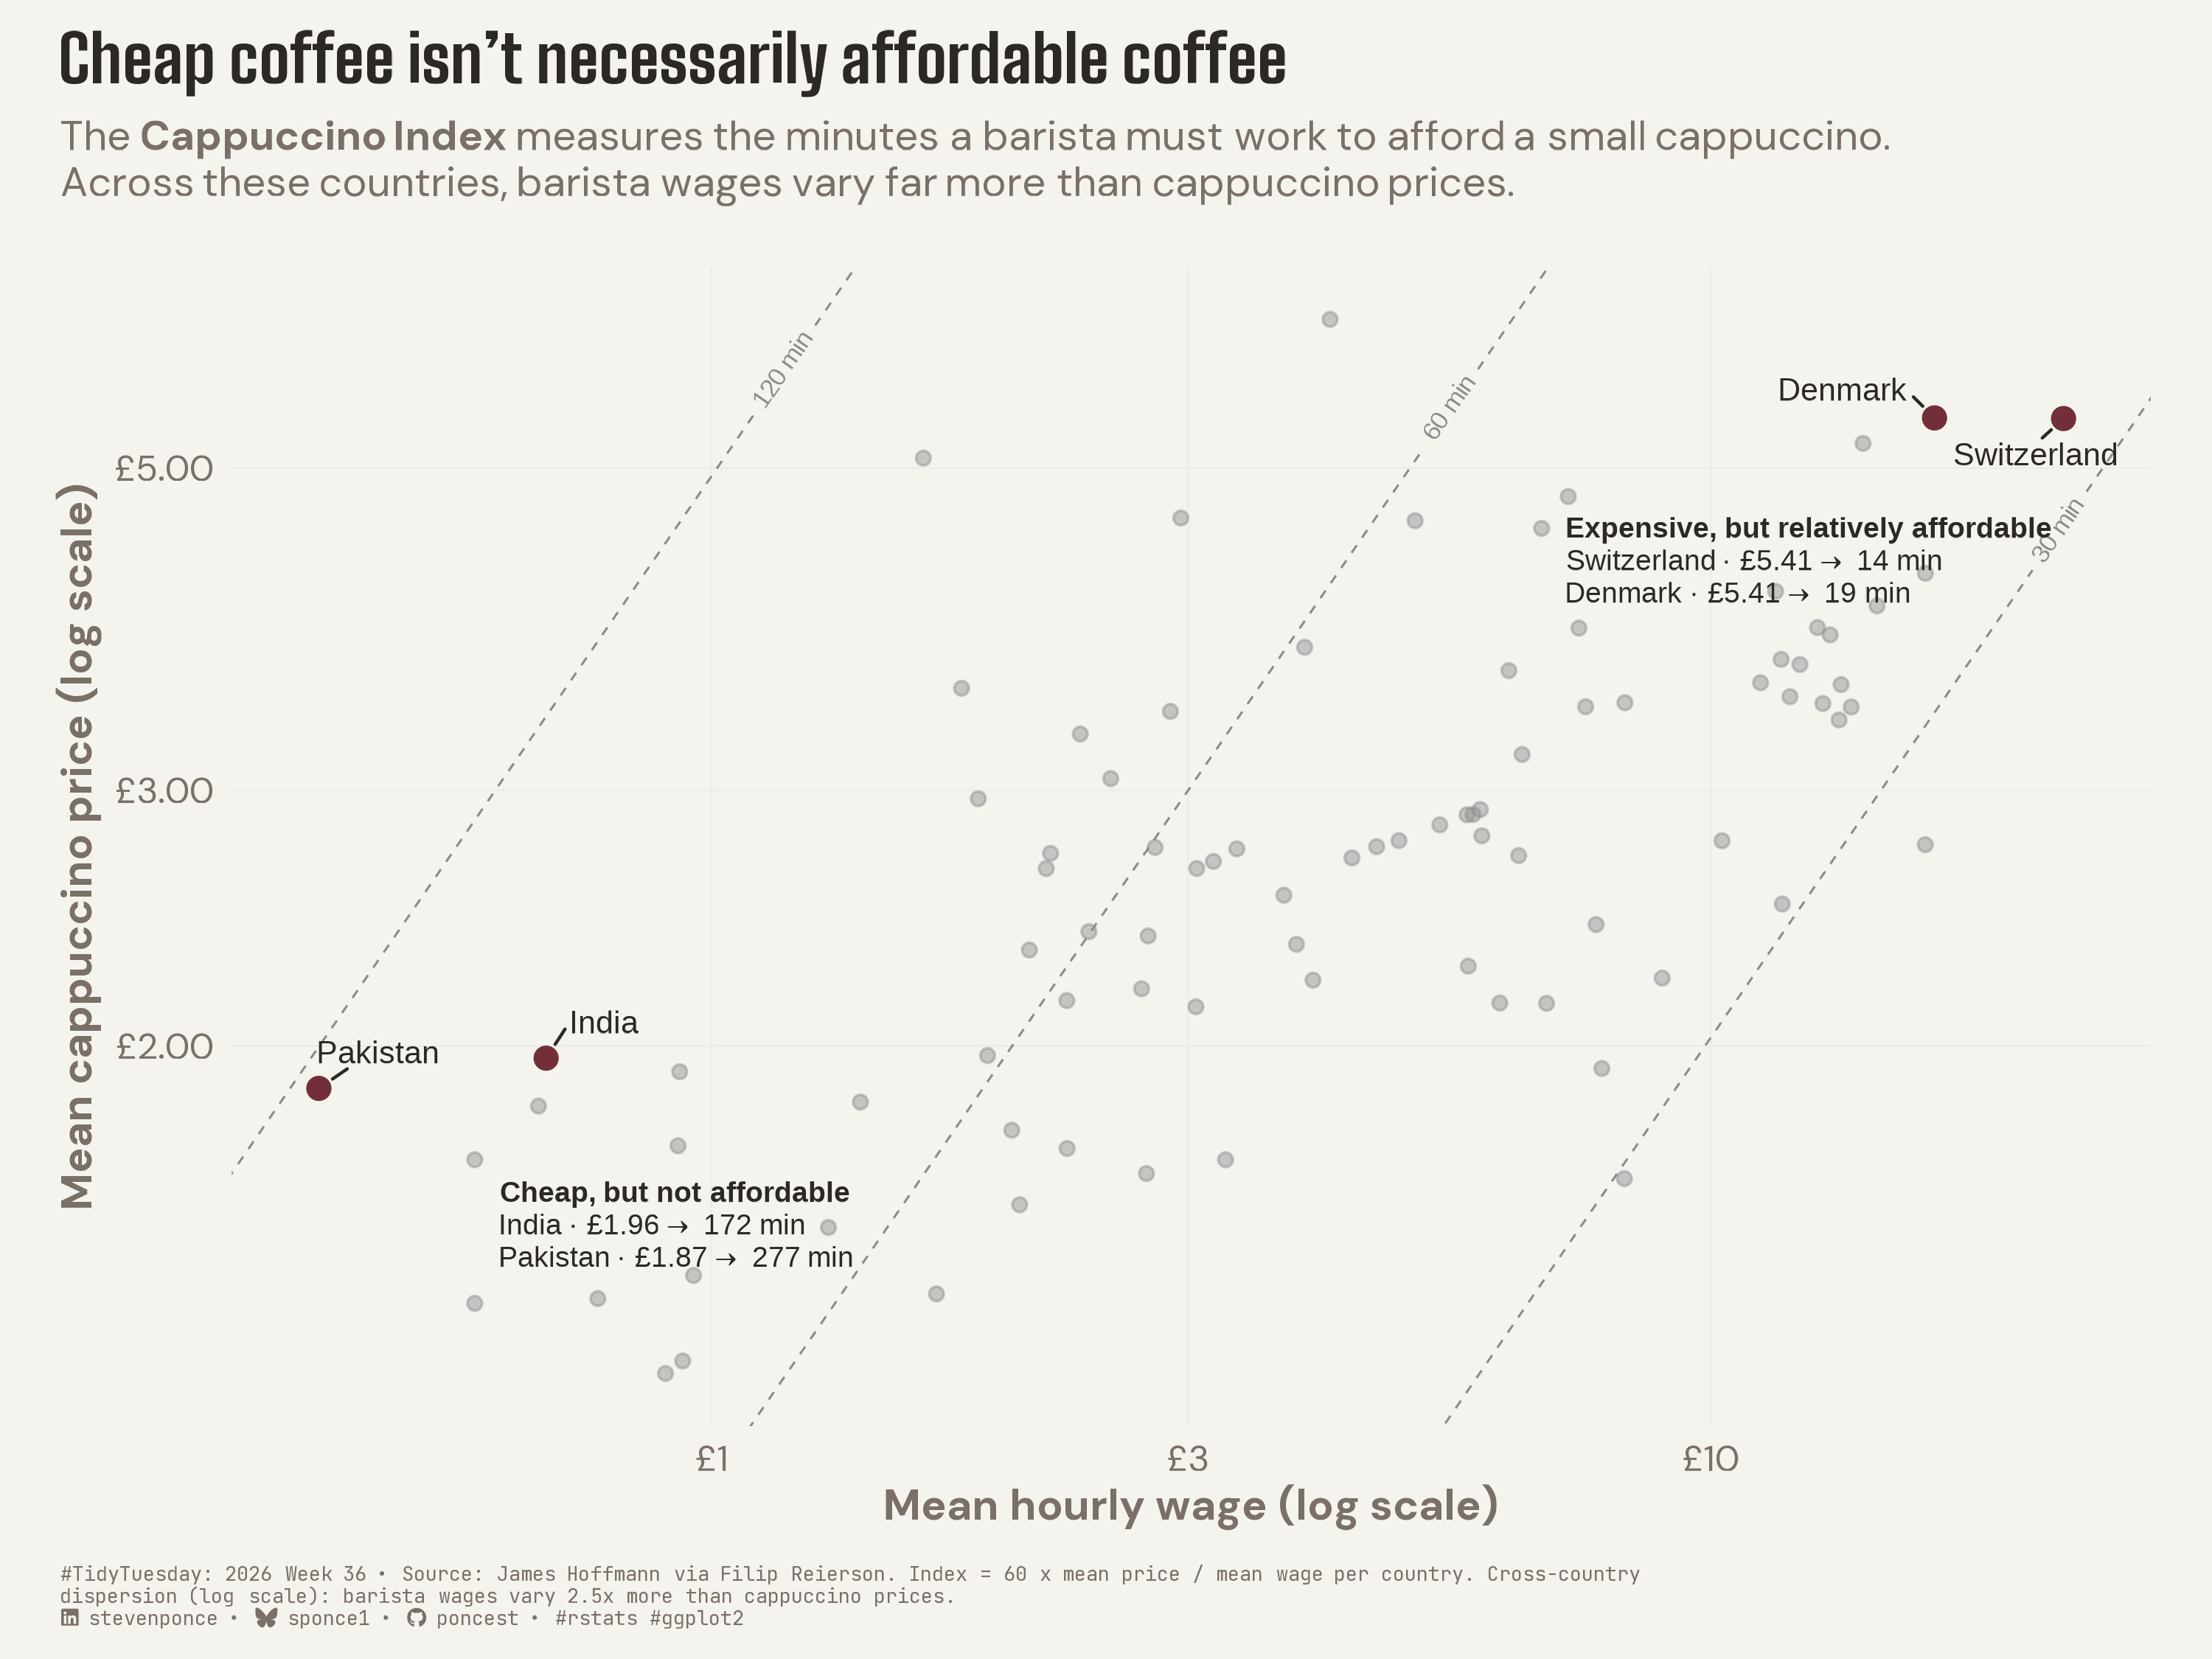

The script that drew this image:

## Challenge: #TidyTuesday 2026 week 36
## Data:      The Cappuccino Index
## Author:    Steven Ponce
## Date:      2026-09-07

## NOTE: This script uses custom helper functions for theming and formatting.
##       See "HELPER FUNCTIONS DOCUMENTATION" section at the end for details


# 1. LOAD PACKAGES & SETUP ----
if (!require("pacman")) install.packages("pacman")
pacman::p_load(
    tidyverse, ggtext, showtext, janitor, ggrepel,      
    scales, glue, skimr, ggview, geomtextpath
)

# Source utility functions
source(here::here("R/utils/fonts.R"))
source(here::here("R/utils/social_icons.R"))
source(here::here("R/themes/base_theme.R"))


## 2. READ IN THE DATA ----
tt <- tidytuesdayR::tt_load(2026, week = 36)
cafe <- tt$cafe
cappuccino_index <- tt$cappuccino_index
rm(tt)


## 3. EXAMINING THE DATA ----
glimpse(cafe)
skim_without_charts(cafe)
glimpse(cappuccino_index)
skim_without_charts(cappuccino_index)


## 4. TIDY DATA ----

# Country-level means — 
driver_diag <- cafe |>
    group_by(country) |>
    summarise(
        n = n(),
        mean_price = mean(price_gbp),
        mean_wage  = mean(hourly_wage_gbp),
        .groups = "drop"
    ) |>
    left_join(
        cappuccino_index |> select(country, published_index = index),
        by = "country"
    )

# Primary contrast -
primary_countries <- c("India", "Pakistan", "Switzerland", "Denmark")

# Winning contour set from cheap-render testing: 30 / 60 / 120 -
iso_lines <- tibble(
    index_level = c(30, 60, 120),
    intercept   = log(index_level / 60),
    contour_label = paste0(index_level, " min")
)


## 5. VISUALIZATION ----

### |- plot aesthetics ----
colors <- get_theme_colors(
    palette = c(highlight = "#722F37", secondary = "gray70")
)

### |- titles and caption ----
title_text <- str_glue("Cheap coffee isn't necessarily affordable coffee")

subtitle_line1 <- "The **Cappuccino Index** measures the minutes a barista must work to afford a small cappuccino." |>
    str_wrap(width = 100) |>
    str_replace_all("\n", "<br>")

subtitle_line2 <- "Across these countries, barista wages vary far more than cappuccino prices." |>
    str_wrap(width = 90) |>
    str_replace_all("\n", "<br>")

subtitle_text <- str_glue("{subtitle_line1}<br>{subtitle_line2}")

caption_source <- "James Hoffmann via Filip Reierson. Index = 60 x mean price / mean wage per country. Cross-country dispersion (log scale): barista wages vary 2.5x more than cappuccino prices." |>
    str_wrap(width = 100) |>
    str_replace_all("\n", "<br>")

caption_text <- create_social_caption(
    tt_year = 2026,
    tt_week = 36,
    source_text = caption_source
)

### |- fonts ----
setup_fonts()
fonts <- get_font_families()

### |- plot theme ----
base_theme <- create_base_theme(colors)

weekly_theme <- extend_weekly_theme(
  base_theme,
  theme(
    plot.title = element_textbox_simple(
      size = 20,
      face = "bold",
      family = fonts$title_1,
      color = colors$title,
      lineheight = 1.1,
      margin = margin(b = 8)
    ),
    plot.subtitle = element_textbox_simple(
      size = 12.5,
      family = fonts$subtitle,
      color = colors$subtitle,
      margin = margin(b = 20)
    ),
    plot.caption = element_textbox_simple(
      size = 6.0,
      family = fonts$caption,
      color = colors$caption,
      margin = margin(t = 12)
    ),
    panel.grid.minor = element_blank(),
    panel.grid.major = element_line(color = "gray92", linewidth = 0.25)
  )
)

theme_set(weekly_theme)

### |- plot ----
p <- driver_diag |>
    ggplot(aes(x = mean_wage, y = mean_price)) +
    geom_textabline(
        data = iso_lines,
        aes(slope = 1, intercept = intercept, label = contour_label),
        color = "gray55", linetype = "dashed", linewidth = 0.35,
        size = 2.8, hjust = 0.88, text_smoothing = 0
    ) +
    geom_point(alpha = 0.45, color = "gray55", size = 1.8) +
    geom_point(
        data = driver_diag |> filter(country %in% primary_countries),
        color = "#722F37", size = 3
    ) +
    geom_text_repel(
        data = driver_diag |> filter(country %in% primary_countries),
        aes(label = country),
        size = 3.4, fontface = "plain", color = "#2C2825",
        min.segment.length = 0, seed = 1234,
        box.padding = 0.5, point.padding = 0.3, force = 2, max.overlaps = Inf
    ) +
    annotate(
        "richtext",
        x = 0.6, y = 1.5,
        label = "**Cheap, but not affordable**<br>India \u00b7 £1.96 \u2192 172 min<br>Pakistan \u00b7 £1.87 \u2192 277 min",
        hjust = 0, size = 3.1, color = "#2C2825",
        fill = NA, label.color = NA
    ) +
    annotate(
        "richtext",
        x = 7, y = 4.3,
        label = "**Expensive, but relatively affordable**<br>Switzerland \u00b7 £5.41 \u2192 14 min<br>Denmark \u00b7 £5.41 \u2192 19 min",
        hjust = 0, size = 3.1, color = "#2C2825",
        fill = NA, label.color = NA
    ) +
    scale_x_log10(labels = scales::label_currency(prefix = "£")) +
    scale_y_log10(labels = scales::label_currency(prefix = "£")) +
    labs(
        title = title_text,
        subtitle = subtitle_text,
        caption = caption_text,
        x = "Mean hourly wage (log scale)",
        y = "Mean cappuccino price (log scale)"
    )

# Preview
p +
    canvas(width = 10, height = 7.5, units = "in", dpi = 300)


## 6. SAVE ----
save_ggplot(
    plot = p,
    file = "2026/Week_36/2026_36.png",
    width = 10, height = 7.5
)


# 6. HELPER FUNCTIONS DOCUMENTATION ----

## ============================================================================ ##
##                     CUSTOM HELPER FUNCTIONS                                  ##
## ============================================================================ ##
#
# This analysis uses custom helper functions for consistent theming, fonts,
# and formatting across all my #TidyTuesday projects. The core analysis logic
# (data tidying and visualization) uses only standard tidyverse packages.
#
# -----------------------------------------------------------------------------
# FUNCTIONS USED IN THIS SCRIPT:
# -----------------------------------------------------------------------------
#
# 📂 R/utils/fonts.R
#    • setup_fonts()       - Initialize Google Fonts with showtext
#    • get_font_families() - Return standardized font family names
#
# 📂 R/utils/social_icons.R
#    • create_social_caption() - Generate formatted caption with social handles
#                                and #TidyTuesday attribution
#
# 📂 R/themes/base_theme.R
#    • create_base_theme()   - Create consistent base ggplot2 theme
#    • extend_weekly_theme() - Add weekly-specific theme customizations
#    • get_theme_colors()    - Get color palettes for highlight/text
#
# -----------------------------------------------------------------------------
# WHY CUSTOM FUNCTIONS?
# -----------------------------------------------------------------------------
# These utilities eliminate repetitive code and ensure visual consistency
# across 50+ weekly visualizations. Instead of copy-pasting 30+ lines of
# theme() code each week, I use create_base_theme() and extend as needed.
#
# -----------------------------------------------------------------------------
# VIEW SOURCE CODE:
# -----------------------------------------------------------------------------
# All helper functions are open source on GitHub:
# 🔗 https://github.com/poncest/tidytuesday/tree/main/R
#
# Main files:
#   • R/utils/fonts.R         - Font setup and management
#   • R/utils/social_icons.R  - Caption generation with icons
#   • R/themes/base_theme.R   - Reusable ggplot2 themes
#
# -----------------------------------------------------------------------------
# REPRODUCIBILITY:
# -----------------------------------------------------------------------------
# To run this script:
#
# Option 1 - Use the helper functions (recommended):
#   1. Clone the repo: https://github.com/poncest/tidytuesday/
#   2. Make sure the R/ directory structure is maintained
#   3. Run the script as-is
#
# Option 2 - Replace with standard code:
#   1. Replace setup_fonts() with your own font setup
#   2. Replace get_theme_colors() with manual color definitions
#   3. Replace create_base_theme() with theme_minimal() + theme()
#   4. Replace create_social_caption() with manual caption text
#
## ============================================================================ ##


# 7. SESSION INFO ----
sessioninfo::session_info(include_base = TRUE)

# ─ Session info ───────────────────────────────────────────────────────────────
# setting  value
# version  R version 4.6.1 (2026-06-24)
# os       macOS Tahoe 26.6.2
# system   aarch64, darwin23
# ui       RStudio
# language (EN)
# collate  en_US.UTF-8
# ctype    en_US.UTF-8
# tz       America/New_York
# date     2026-09-07
# rstudio  2026.08.1+195 Yellow Yarrow (desktop)
# pandoc   NA
# quarto   1.9.38 @ /usr/local/bin/quarto
# 
# ─ Packages ───────────────────────────────────────────────────────────────────
# ! package      * version date (UTC) lib source
# base         * 4.6.1   2026-06-25 [?] local
# base64enc      0.1-6   2026-02-02 [1] CRAN (R 4.6.0)
# bit            4.6.0   2025-03-06 [1] CRAN (R 4.6.0)
# bit64          4.8.2   2026-05-19 [1] CRAN (R 4.6.0)
# cli            3.6.6   2026-04-09 [1] CRAN (R 4.6.0)
# commonmark     2.0.0   2025-07-07 [1] CRAN (R 4.6.0)
# P compiler       4.6.1   2026-06-25 [1] local
# crayon         1.5.3   2024-06-20 [1] CRAN (R 4.6.0)
# curl           7.1.0   2026-04-22 [1] CRAN (R 4.6.0)
# P datasets     * 4.6.1   2026-06-25 [1] local
# digest         0.6.39  2025-11-19 [1] CRAN (R 4.6.0)
# dplyr        * 1.2.1   2026-04-03 [1] CRAN (R 4.6.0)
# evaluate       1.0.5   2025-08-27 [1] CRAN (R 4.6.0)
# farver         2.1.2   2024-05-13 [1] CRAN (R 4.6.0)
# fastmap        1.2.0   2024-05-15 [1] CRAN (R 4.6.0)
# forcats      * 1.0.1   2025-09-25 [1] CRAN (R 4.6.0)
# generics       0.1.4   2025-05-09 [1] CRAN (R 4.6.0)
# geomtextpath * 0.2.0   2025-07-21 [1] CRAN (R 4.6.0)
# ggplot2      * 4.0.3   2026-04-22 [1] CRAN (R 4.6.0)
# ggrepel      * 0.9.8   2026-03-17 [1] CRAN (R 4.6.0)
# ggtext       * 0.1.2   2022-09-16 [1] CRAN (R 4.6.0)
# ggview       * 0.2.2   2025-07-05 [1] CRAN (R 4.6.0)
# gh             1.6.1   2026-07-20 [1] CRAN (R 4.6.1)
# gitcreds       0.1.2   2022-09-08 [1] CRAN (R 4.6.0)
# glue         * 1.8.1   2026-04-17 [1] CRAN (R 4.6.0)
# P graphics     * 4.6.1   2026-06-25 [1] local
# P grDevices    * 4.6.1   2026-06-25 [1] local
# P grid           4.6.1   2026-06-25 [1] local
# gridtext       0.1.6   2026-02-19 [1] CRAN (R 4.6.0)
# gtable         0.3.6   2024-10-25 [1] CRAN (R 4.6.0)
# here         * 1.0.2   2025-09-15 [1] CRAN (R 4.6.0)
# hms            1.1.4   2025-10-17 [1] CRAN (R 4.6.0)
# htmltools      0.5.9   2025-12-04 [1] CRAN (R 4.6.0)
# httr2          1.3.0   2026-07-13 [1] CRAN (R 4.6.1)
# janitor      * 2.2.1   2024-12-22 [1] CRAN (R 4.6.0)
# jsonlite       2.0.0   2025-03-27 [1] CRAN (R 4.6.0)
# knitr          1.51    2025-12-20 [1] CRAN (R 4.6.0)
# lifecycle      1.0.5   2026-01-08 [1] CRAN (R 4.6.0)
# litedown       0.10    2026-07-11 [1] CRAN (R 4.6.1)
# lubridate    * 1.9.5   2026-02-04 [1] CRAN (R 4.6.0)
# magrittr       2.0.5   2026-04-04 [1] CRAN (R 4.6.0)
# markdown       2.0     2025-03-23 [1] CRAN (R 4.6.0)
# P methods      * 4.6.1   2026-06-25 [1] local
# otel           0.2.0   2025-08-29 [1] CRAN (R 4.6.0)
# pacman       * 0.5.1   2019-03-11 [1] CRAN (R 4.6.0)
# P parallel       4.6.1   2026-06-25 [1] local
# pillar         1.11.1  2025-09-17 [1] CRAN (R 4.6.0)
# pkgconfig      2.0.3   2019-09-22 [1] CRAN (R 4.6.0)
# purrr        * 1.2.2   2026-04-10 [1] CRAN (R 4.6.0)
# R6             2.6.1   2025-02-15 [1] CRAN (R 4.6.0)
# ragg           1.5.2   2026-03-23 [1] CRAN (R 4.6.0)
# RColorBrewer   1.1-3   2022-04-03 [1] CRAN (R 4.6.0)
# Rcpp           1.1.2   2026-07-05 [1] CRAN (R 4.6.1)
# readr        * 2.2.0   2026-02-19 [1] CRAN (R 4.6.0)
# repr           1.1.7   2024-03-22 [1] CRAN (R 4.6.0)
# rlang          1.3.0   2026-07-05 [1] CRAN (R 4.6.1)
# rprojroot      2.1.1   2025-08-26 [1] CRAN (R 4.6.0)
# rstudioapi     0.19.0  2026-06-11 [1] CRAN (R 4.6.0)
# S7             0.2.2   2026-04-22 [1] CRAN (R 4.6.0)
# scales       * 1.4.0   2025-04-24 [1] CRAN (R 4.6.0)
# sessioninfo    1.2.4   2026-06-04 [1] CRAN (R 4.6.0)
# showtext     * 0.9-8   2026-03-21 [1] CRAN (R 4.6.0)
# showtextdb   * 3.0     2020-06-04 [1] CRAN (R 4.6.0)
# skimr        * 2.2.2   2026-01-10 [1] CRAN (R 4.6.0)
# snakecase      0.11.1  2023-08-27 [1] CRAN (R 4.6.0)
# P stats        * 4.6.1   2026-06-25 [1] local
# stringi        1.8.7   2025-03-27 [1] CRAN (R 4.6.0)
# stringr      * 1.6.0   2025-11-04 [1] CRAN (R 4.6.0)
# sysfonts     * 0.8.9   2024-03-02 [1] CRAN (R 4.6.0)
# systemfonts    1.3.2   2026-03-05 [1] CRAN (R 4.6.0)
# textshaping    1.0.5   2026-03-06 [1] CRAN (R 4.6.0)
# tibble       * 3.3.1   2026-01-11 [1] CRAN (R 4.6.0)
# tidyr        * 1.3.2   2025-12-19 [1] CRAN (R 4.6.0)
# tidyselect     1.2.1   2024-03-11 [1] CRAN (R 4.6.0)
# tidytuesdayR   1.3.2   2026-04-12 [1] CRAN (R 4.6.0)
# tidyverse    * 2.0.0   2023-02-22 [1] CRAN (R 4.6.0)
# timechange     0.4.0   2026-01-29 [1] CRAN (R 4.6.0)
# P tools          4.6.1   2026-06-25 [1] local
# tzdb           0.5.0   2025-03-15 [1] CRAN (R 4.6.0)
# utf8           1.2.6   2025-06-08 [1] CRAN (R 4.6.0)
# P utils        * 4.6.1   2026-06-25 [1] local
# vctrs          0.7.3   2026-04-11 [1] CRAN (R 4.6.0)
# vroom          1.7.1   2026-03-31 [1] CRAN (R 4.6.0)
# withr          3.0.3   2026-06-19 [1] CRAN (R 4.6.0)
# xfun           0.60    2026-07-09 [1] CRAN (R 4.6.1)
# xml2           1.6.0   2026-06-22 [1] CRAN (R 4.6.1)
# 
# [1] /Library/Frameworks/R.framework/Versions/4.6/Resources/library
# 
# * ── Packages attached to the search path.
# P ── Loaded and on-disk path mismatch.
# 
# ──────────────────────────────────────────────────────────────────────────────
# > 
    
